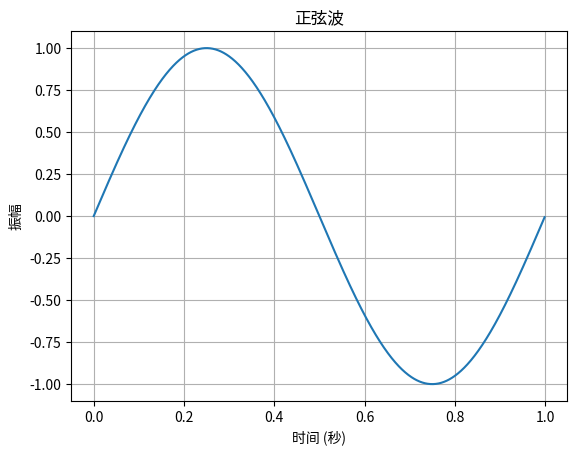

Write Python code to recreate this figure.
import numpy as np
import matplotlib.pyplot as plt

# 参数设置
frequency = 1  # 频率 (Hz)
amplitude = 1  # 振幅
phase = 0      # 相位 (弧度)
sampling_rate = 1000  # 采样率 (Hz)
duration = 1   # 持续时间 (秒)

# 生成时间轴
t = np.linspace(0, duration, int(sampling_rate * duration), endpoint=False)

# 生成正弦波
y = amplitude * np.sin(2 * np.pi * frequency * t + phase)

# 绘制正弦波
plt.plot(t, y)
plt.title('正弦波')
plt.xlabel('时间 (秒)')
plt.ylabel('振幅')
plt.grid(True)
plt.show()